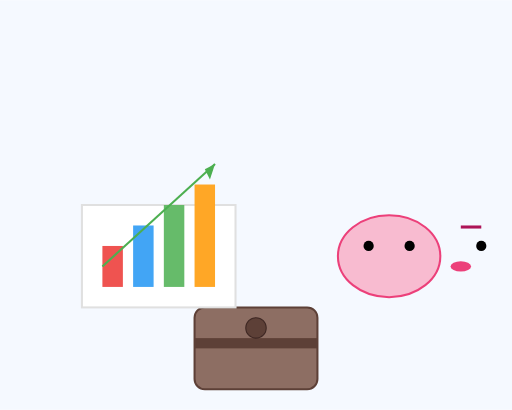
t = 0.00 s
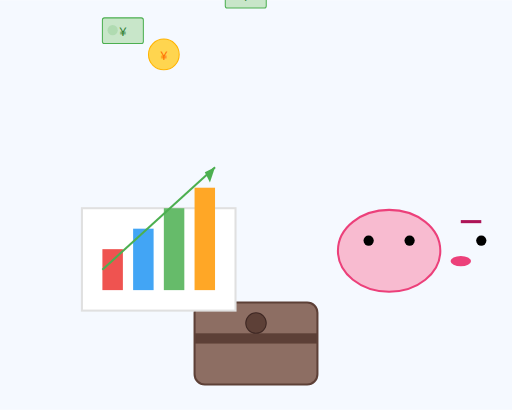
t = 0.94 s
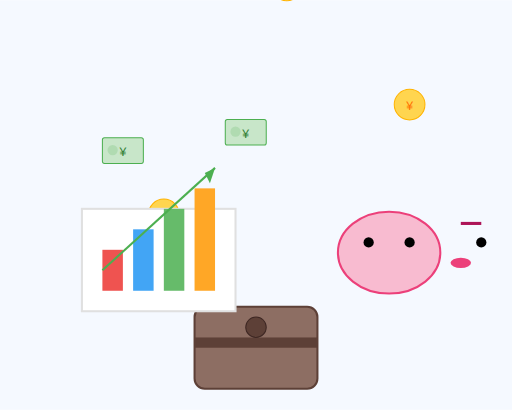
t = 1.88 s
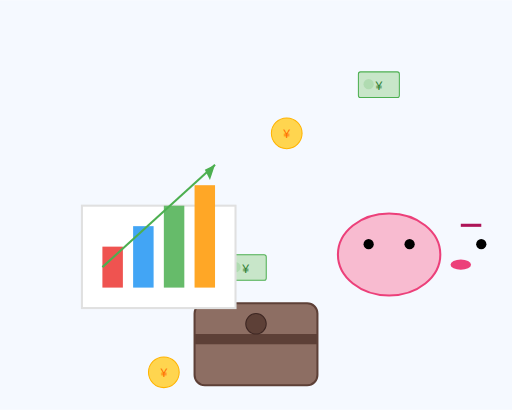
t = 2.80 s
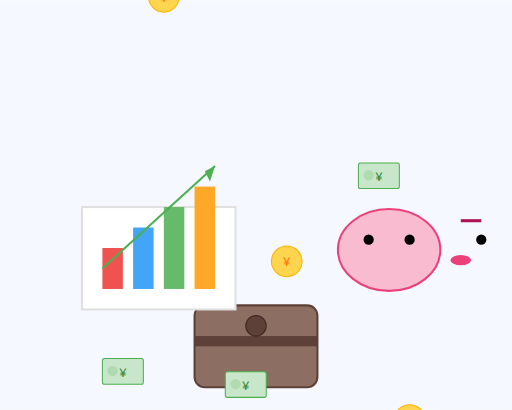
t = 3.60 s
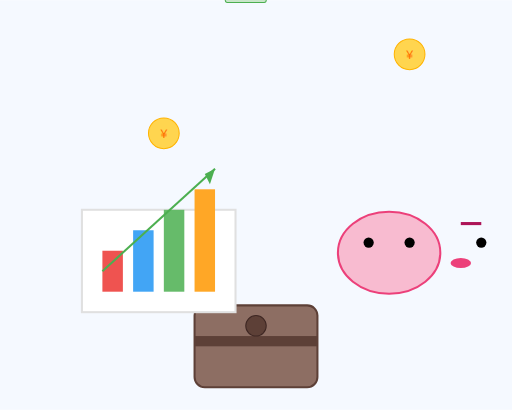
t = 4.40 s

The animated SVG that drew these frames (rendered in a browser with its animation timeline set to each time). Animation: 12 SMIL elements (animateTransform=12); one cycle of 5.50 s, repeats indefinitely.

<svg width="500" height="400" viewBox="0 0 500 400" xmlns="http://www.w3.org/2000/svg">
  <!-- 背景 -->
  <rect width="500" height="400" fill="#f5f9ff"/>

  <!-- 財布・貯金箱 -->
  <g class="wallet">
    <!-- 財布 -->
    <rect x="190" y="300" width="120" height="80" rx="10" fill="#8d6e63" stroke="#5d4037" stroke-width="2"/>
    <rect x="190" y="330" width="120" height="10" fill="#5d4037"/>
    <circle cx="250" cy="320" r="10" fill="#5d4037" stroke="#3e2723" stroke-width="1"/>
    <animateTransform attributeName="transform" type="translate" values="0 0; 0 -5; 0 0" dur="2s" repeatCount="indefinite"/>
  </g>

  <!-- お金（紙幣） -->
  <g class="bill-1">
    <rect x="100" y="-50" width="40" height="25" rx="2" fill="#c8e6c9" stroke="#4caf50" stroke-width="1"/>
    <text x="120" y="-32" font-family="Arial" font-size="12" fill="#2e7d32" text-anchor="middle">¥</text>
    <circle cx="110" cy="-38" r="5" fill="#a5d6a7" opacity="0.7"/>
    <animateTransform attributeName="transform" type="translate" from="0 -50" to="0 450" dur="4s" begin="0s" repeatCount="indefinite"/>
  </g>

  <g class="bill-2">
    <rect x="220" y="-30" width="40" height="25" rx="2" fill="#c8e6c9" stroke="#4caf50" stroke-width="1"/>
    <text x="240" y="-12" font-family="Arial" font-size="12" fill="#2e7d32" text-anchor="middle">¥</text>
    <circle cx="230" cy="-18" r="5" fill="#a5d6a7" opacity="0.7"/>
    <animateTransform attributeName="transform" type="translate" from="0 -50" to="0 450" dur="3.5s" begin="0.5s" repeatCount="indefinite"/>
  </g>

  <g class="bill-3">
    <rect x="350" y="-80" width="40" height="25" rx="2" fill="#c8e6c9" stroke="#4caf50" stroke-width="1"/>
    <text x="370" y="-62" font-family="Arial" font-size="12" fill="#2e7d32" text-anchor="middle">¥</text>
    <circle cx="360" cy="-68" r="5" fill="#a5d6a7" opacity="0.7"/>
    <animateTransform attributeName="transform" type="translate" from="0 -50" to="0 450" dur="4.5s" begin="1s" repeatCount="indefinite"/>
  </g>

  <!-- お金（コイン） -->
  <g class="coin-1">
    <circle cx="160" cy="-20" r="15" fill="#ffd54f" stroke="#ffb300" stroke-width="1"/>
    <text x="160" y="-15" font-family="Arial" font-size="12" fill="#ff6f00" text-anchor="middle">¥</text>
    <animateTransform attributeName="transform" type="translate" from="0 -50" to="0 450" dur="3s" begin="0.2s" repeatCount="indefinite"/>
    <animateTransform attributeName="transform" type="rotate" from="0 160 -20" to="360 160 -20" dur="3s" repeatCount="indefinite" additive="sum"/>
  </g>

  <g class="coin-2">
    <circle cx="280" cy="-70" r="15" fill="#ffd54f" stroke="#ffb300" stroke-width="1"/>
    <text x="280" y="-65" font-family="Arial" font-size="12" fill="#ff6f00" text-anchor="middle">¥</text>
    <animateTransform attributeName="transform" type="translate" from="0 -50" to="0 450" dur="3.2s" begin="1.2s" repeatCount="indefinite"/>
    <animateTransform attributeName="transform" type="rotate" from="0 280 -70" to="360 280 -70" dur="3.2s" repeatCount="indefinite" additive="sum"/>
  </g>

  <g class="coin-3">
    <circle cx="400" cy="-40" r="15" fill="#ffd54f" stroke="#ffb300" stroke-width="1"/>
    <text x="400" y="-35" font-family="Arial" font-size="12" fill="#ff6f00" text-anchor="middle">¥</text>
    <animateTransform attributeName="transform" type="translate" from="0 -50" to="0 450" dur="2.8s" begin="0.8s" repeatCount="indefinite"/>
    <animateTransform attributeName="transform" type="rotate" from="0 400 -40" to="360 400 -40" dur="2.8s" repeatCount="indefinite" additive="sum"/>
  </g>

  <!-- グラフ -->
  <g class="graph">
    <rect x="80" y="200" width="150" height="100" fill="#ffffff" stroke="#e0e0e0" stroke-width="2"/>
    <!-- グラフの棒 -->
    <rect x="100" y="240" width="20" height="40" fill="#ef5350"/>
    <rect x="130" y="220" width="20" height="60" fill="#42a5f5"/>
    <rect x="160" y="200" width="20" height="80" fill="#66bb6a"/>
    <rect x="190" y="180" width="20" height="100" fill="#ffa726"/>
    <!-- 増加傾向を示す矢印 -->
    <line x1="100" y1="260" x2="210" y2="160" stroke="#4caf50" stroke-width="2"/>
    <polygon points="210,160 200,165 205,175" fill="#4caf50"/>
    <animateTransform attributeName="transform" type="translate" values="0 0; 0 5; 0 0" dur="3s" repeatCount="indefinite"/>
  </g>

  <!-- 貯金箱 -->
  <g class="piggy-bank">
    <ellipse cx="380" cy="250" rx="50" ry="40" fill="#f8bbd0" stroke="#ec407a" stroke-width="2"/>
    <!-- 貯金箱の顔 -->
    <circle cx="360" cy="240" r="5" fill="#000000"/>
    <!-- 左目 -->
    <circle cx="400" cy="240" r="5" fill="#000000"/>
    <circle cx="470" cy="240" r="5" fill="#000000"/>
    <!-- 右目 -->
    <ellipse cx="450" cy="260" rx="10" ry="5" fill="#ec407a"/>
    <!-- 鼻 -->
    <!-- コインスロット -->
    <rect x="450" y="220" width="20" height="3" fill="#ad1457"/>
    <animateTransform attributeName="transform" type="translate" values="0 0; 0 -7; 0 0" dur="2.5s" repeatCount="indefinite"/>
  </g>
</svg>
